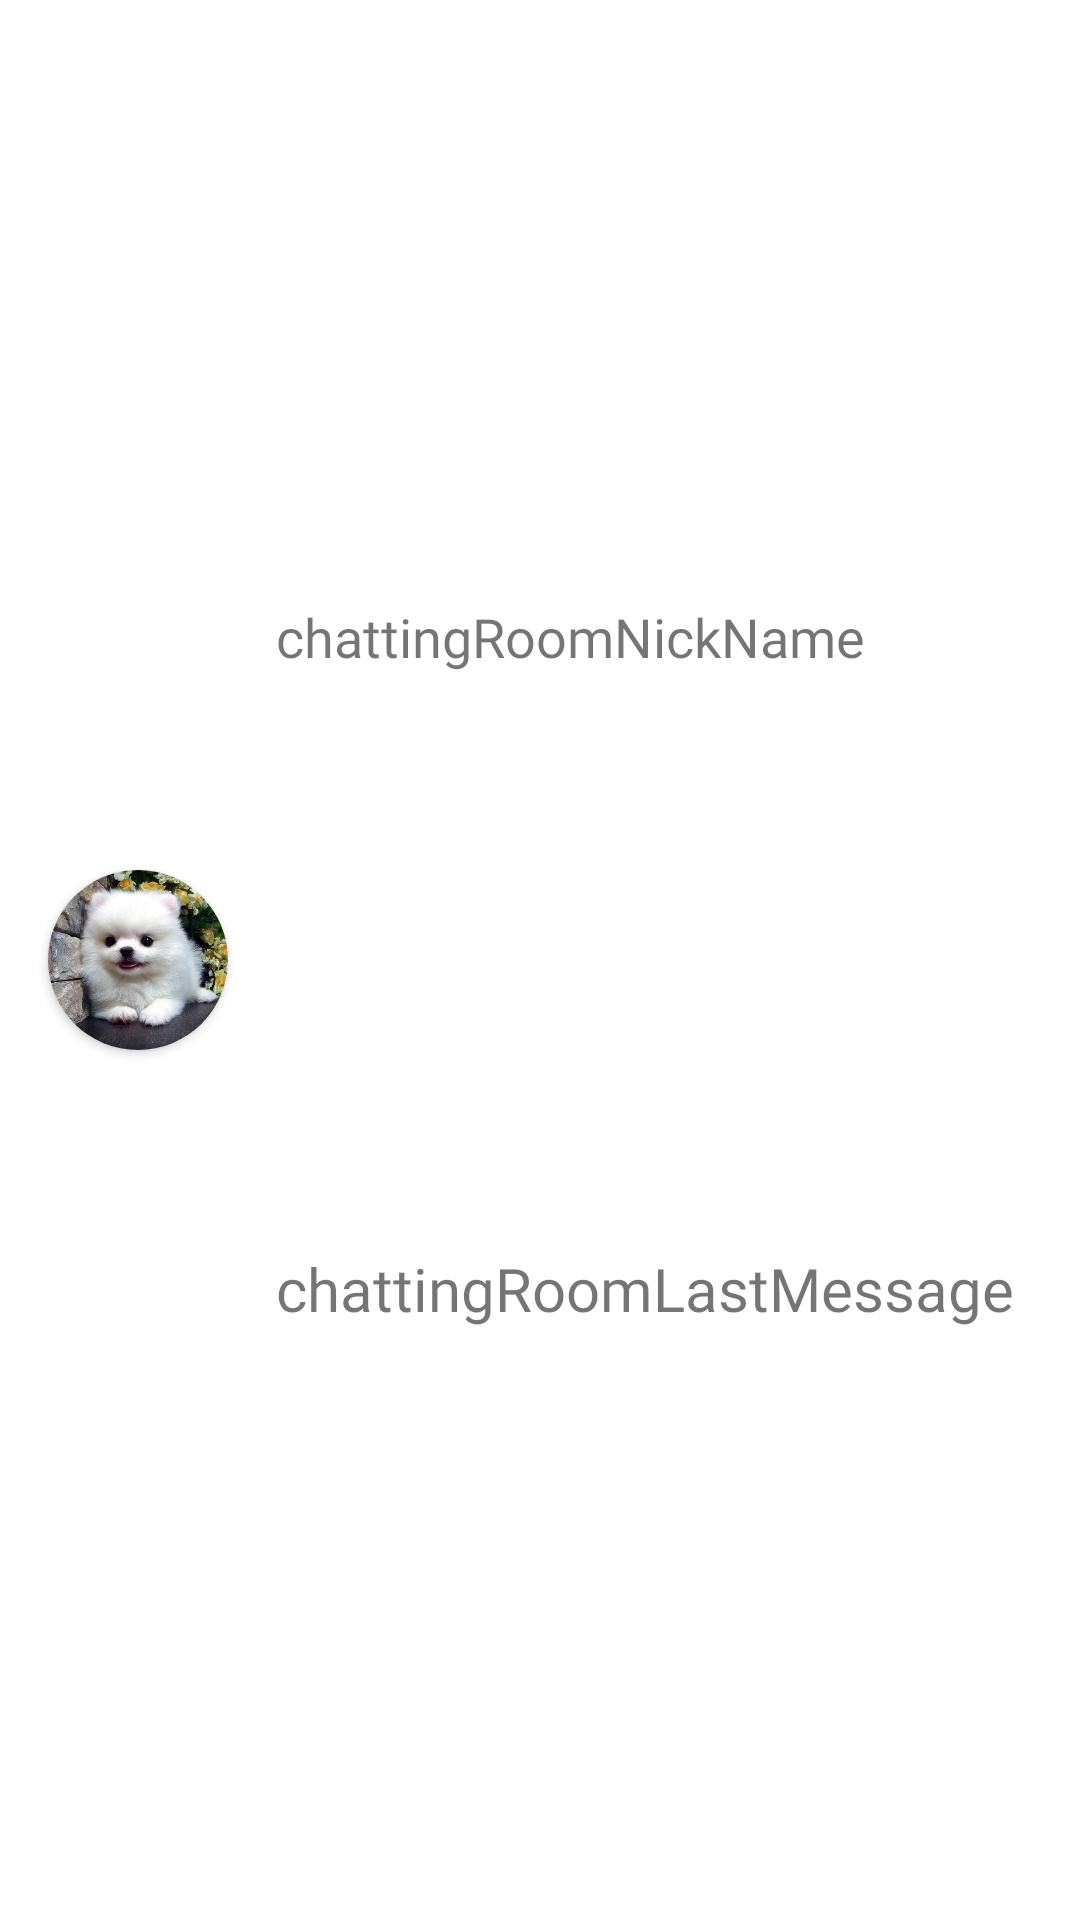

Android layout source for this screen:
<!-- AndroidManifest.xml: application theme AppTheme -->
<!-- res/layout/chat_list_item_view.xml -->
<?xml version="1.0" encoding="utf-8"?>
<android.support.constraint.ConstraintLayout xmlns:android="http://schemas.android.com/apk/res/android"
    xmlns:app="http://schemas.android.com/apk/res-auto"
    xmlns:tools="http://schemas.android.com/tools"
    android:layout_width="match_parent"
    android:layout_height="90dp"
    android:background="@color/cardview_light_background">

    <TextView
        android:id="@+id/chat_list_last_message_text_view"
        android:layout_width="wrap_content"
        android:layout_height="32dp"
        android:layout_marginStart="16dp"
        android:fontFamily="@font/hel_basic"
        android:text="chattingRoomLastMessage"
        android:textSize="20sp"
        app:layout_constraintBottom_toBottomOf="parent"
        app:layout_constraintStart_toEndOf="@+id/cardView2"
        app:layout_constraintTop_toBottomOf="@+id/chat_list_room_nick_name_text_view" />

    <TextView
        android:id="@+id/chat_list_room_nick_name_text_view"
        android:layout_width="wrap_content"
        android:layout_height="wrap_content"
        android:layout_marginStart="16dp"
        android:layout_marginTop="8dp"
        android:fontFamily="@font/hel_bold"
        android:text="chattingRoomNickName"
        android:textSize="18sp"
        app:layout_constraintBottom_toTopOf="@+id/chat_list_last_message_text_view"
        app:layout_constraintStart_toEndOf="@+id/cardView2"
        app:layout_constraintTop_toTopOf="parent" />

    <android.support.v7.widget.CardView
        android:id="@+id/cardView2"
        android:layout_width="60dp"
        android:layout_height="60dp"
        android:layout_marginStart="16dp"
        app:cardCornerRadius="30dp"
        app:layout_constraintBottom_toBottomOf="parent"
        app:layout_constraintStart_toStartOf="parent"
        app:layout_constraintTop_toTopOf="parent">

        <ImageView
            android:id="@+id/chat_list_profile_image_view"
            android:layout_width="match_parent"
            android:layout_height="match_parent"
            android:layout_marginLeft="0dp"
            android:layout_marginTop="0dp"
            android:cropToPadding="true"
            android:scaleType="centerCrop"
            android:src="@drawable/test"
            app:layout_constraintStart_toStartOf="parent"
            app:layout_constraintTop_toTopOf="parent" />
    </android.support.v7.widget.CardView>

</android.support.constraint.ConstraintLayout>
<!-- resources referenced by this layout -->
<resources>
  <!-- drawable test: jpg bitmap (drawable, 75718 bytes) -->
  <style name="AppTheme" parent="Theme.AppCompat.Light.NoActionBar">
  
          
          <item name="colorPrimary">@color/lightGray</item>
          <item name="colorPrimaryDark">@color/colorPrimaryDark</item>
          <item name="colorAccent">@color/colorAccent</item>
  
          <item name="android:windowContentTransitions">true</item>
  
      </style>
  <color name="lightGray">#efefef</color>
  <color name="colorPrimaryDark">#a06d6e6f</color>
  <color name="colorAccent">#9c9c9c</color>
</resources>
